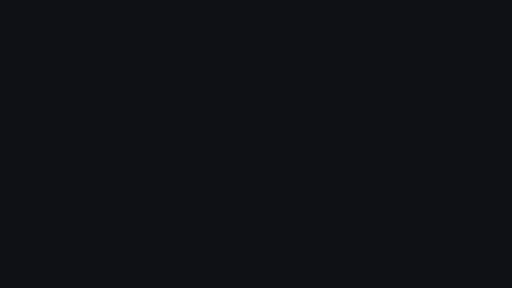
t = 0.00 s
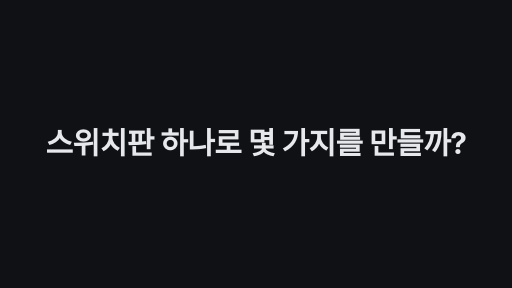
t = 1.70 s
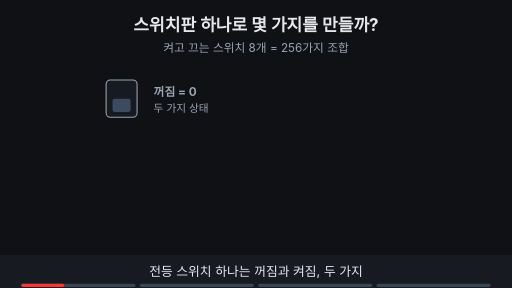
t = 3.41 s
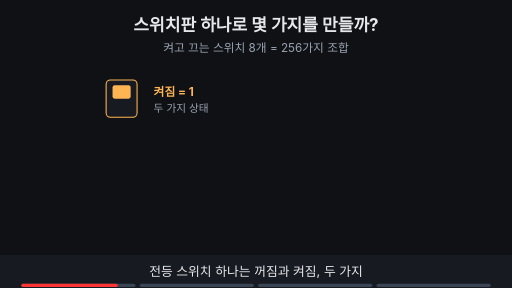
t = 5.17 s
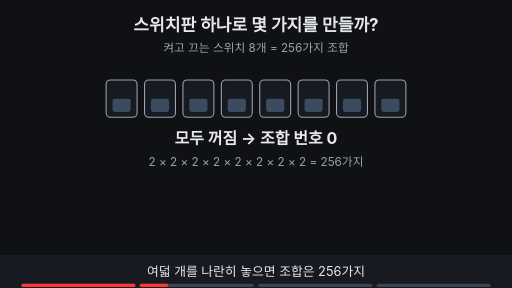
t = 6.69 s
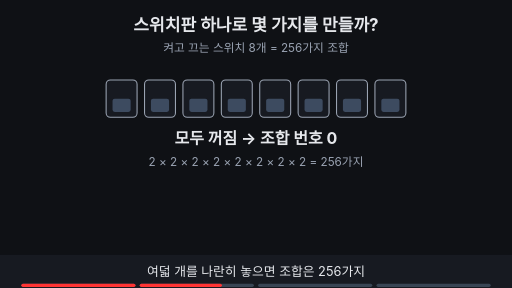
t = 8.45 s

The animated SVG that drew these frames (rendered in a browser with its animation timeline set to each time). Animation: 23 SMIL elements (animate=22,animateTransform=1); frames cover the first 8.45 s, repeats indefinitely.

<svg xmlns="http://www.w3.org/2000/svg" viewBox="0 0 960 540" width="960" height="540" font-family="-apple-system,'Apple SD Gothic Neo','Segoe UI',sans-serif">
<title>스위치판 하나로 몇 가지를 만들까?</title>
<rect width="960" height="540" fill="#0f1115"/>
<text x="480" y="58" text-anchor="middle" font-size="32" font-weight="700" fill="#e6e8ec">스위치판 하나로 몇 가지를 만들까?</text>
<text x="480" y="98" text-anchor="middle" font-size="22" fill="#9aa3b2">켜고 끄는 스위치 8개 = 256가지 조합</text>
<g opacity="1"><animate attributeName="opacity" values="1;1;0;0" keyTimes="0;0.097;0.112;1" dur="15s" repeatCount="indefinite" begin="2s"/><rect x="199.0" y="150" width="58" height="70" rx="8" fill="#171a21" stroke="#9aa3b2" stroke-width="2"/><rect x="211.0" y="185.0" width="34" height="25.0" rx="4" fill="#3d4b60"/></g><g opacity="0"><animate attributeName="opacity" values="0;0;1;1;0;0" keyTimes="0;0.125;0.140;0.235;0.250;1" dur="15s" repeatCount="indefinite" begin="2s"/><rect x="199.0" y="150" width="58" height="70" rx="8" fill="#171a21" stroke="#ffb454" stroke-width="2"/><rect x="211.0" y="160" width="34" height="25.0" rx="4" fill="#ffb454"/></g><g opacity="1"><animate attributeName="opacity" values="1;1;0;0" keyTimes="0;0.097;0.112;1" dur="15s" repeatCount="indefinite" begin="2s"/><text x="288.0" y="180" text-anchor="start" font-size="22" font-weight="700" fill="#9aa3b2">꺼짐 = 0</text></g><g opacity="0"><animate attributeName="opacity" values="0;0;1;1;0;0" keyTimes="0;0.125;0.140;0.235;0.250;1" dur="15s" repeatCount="indefinite" begin="2s"/><text x="288.0" y="180" text-anchor="start" font-size="22" font-weight="700" fill="#ffb454">켜짐 = 1</text></g><g opacity="1"><animate attributeName="opacity" values="1;1;0;0" keyTimes="0;0.235;0.250;1" dur="15s" repeatCount="indefinite" begin="2s"/><text x="288.0" y="210" text-anchor="start" font-size="20" fill="#9aa3b2">두 가지 상태</text></g><g opacity="0"><animate attributeName="opacity" values="0;0;1;1;0;0" keyTimes="0;0.250;0.265;0.485;0.500;1" dur="15s" repeatCount="indefinite" begin="2s"/><rect x="199.0" y="150" width="58" height="70" rx="8" fill="#171a21" stroke="#9aa3b2" stroke-width="2"/><rect x="211.0" y="185.0" width="34" height="25.0" rx="4" fill="#3d4b60"/><rect x="271.0" y="150" width="58" height="70" rx="8" fill="#171a21" stroke="#9aa3b2" stroke-width="2"/><rect x="283.0" y="185.0" width="34" height="25.0" rx="4" fill="#3d4b60"/><rect x="343.0" y="150" width="58" height="70" rx="8" fill="#171a21" stroke="#9aa3b2" stroke-width="2"/><rect x="355.0" y="185.0" width="34" height="25.0" rx="4" fill="#3d4b60"/><rect x="415.0" y="150" width="58" height="70" rx="8" fill="#171a21" stroke="#9aa3b2" stroke-width="2"/><rect x="427.0" y="185.0" width="34" height="25.0" rx="4" fill="#3d4b60"/><rect x="487.0" y="150" width="58" height="70" rx="8" fill="#171a21" stroke="#9aa3b2" stroke-width="2"/><rect x="499.0" y="185.0" width="34" height="25.0" rx="4" fill="#3d4b60"/><rect x="559.0" y="150" width="58" height="70" rx="8" fill="#171a21" stroke="#9aa3b2" stroke-width="2"/><rect x="571.0" y="185.0" width="34" height="25.0" rx="4" fill="#3d4b60"/><rect x="631.0" y="150" width="58" height="70" rx="8" fill="#171a21" stroke="#9aa3b2" stroke-width="2"/><rect x="643.0" y="185.0" width="34" height="25.0" rx="4" fill="#3d4b60"/><rect x="703.0" y="150" width="58" height="70" rx="8" fill="#171a21" stroke="#9aa3b2" stroke-width="2"/><rect x="715.0" y="185.0" width="34" height="25.0" rx="4" fill="#3d4b60"/></g><g opacity="0"><animate attributeName="opacity" values="0;0;1;1;0;0" keyTimes="0;0.500;0.515;0.735;0.750;1" dur="15s" repeatCount="indefinite" begin="2s"/><rect x="199.0" y="150" width="58" height="70" rx="8" fill="#171a21" stroke="#ffb454" stroke-width="2"/><rect x="211.0" y="160" width="34" height="25.0" rx="4" fill="#ffb454"/><rect x="271.0" y="150" width="58" height="70" rx="8" fill="#171a21" stroke="#ffb454" stroke-width="2"/><rect x="283.0" y="160" width="34" height="25.0" rx="4" fill="#ffb454"/><rect x="343.0" y="150" width="58" height="70" rx="8" fill="#171a21" stroke="#ffb454" stroke-width="2"/><rect x="355.0" y="160" width="34" height="25.0" rx="4" fill="#ffb454"/><rect x="415.0" y="150" width="58" height="70" rx="8" fill="#171a21" stroke="#ffb454" stroke-width="2"/><rect x="427.0" y="160" width="34" height="25.0" rx="4" fill="#ffb454"/><rect x="487.0" y="150" width="58" height="70" rx="8" fill="#171a21" stroke="#ffb454" stroke-width="2"/><rect x="499.0" y="160" width="34" height="25.0" rx="4" fill="#ffb454"/><rect x="559.0" y="150" width="58" height="70" rx="8" fill="#171a21" stroke="#ffb454" stroke-width="2"/><rect x="571.0" y="160" width="34" height="25.0" rx="4" fill="#ffb454"/><rect x="631.0" y="150" width="58" height="70" rx="8" fill="#171a21" stroke="#ffb454" stroke-width="2"/><rect x="643.0" y="160" width="34" height="25.0" rx="4" fill="#ffb454"/><rect x="703.0" y="150" width="58" height="70" rx="8" fill="#171a21" stroke="#ffb454" stroke-width="2"/><rect x="715.0" y="160" width="34" height="25.0" rx="4" fill="#ffb454"/></g><g opacity="0"><animate attributeName="opacity" values="0;0;1;1" keyTimes="0;0.750;0.765;1" dur="15s" repeatCount="indefinite" begin="2s"/><rect x="199.0" y="150" width="58" height="70" rx="8" fill="#171a21" stroke="#9aa3b2" stroke-width="2"/><rect x="211.0" y="185.0" width="34" height="25.0" rx="4" fill="#3d4b60"/><rect x="271.0" y="150" width="58" height="70" rx="8" fill="#171a21" stroke="#9aa3b2" stroke-width="2"/><rect x="283.0" y="185.0" width="34" height="25.0" rx="4" fill="#3d4b60"/><rect x="343.0" y="150" width="58" height="70" rx="8" fill="#171a21" stroke="#9aa3b2" stroke-width="2"/><rect x="355.0" y="185.0" width="34" height="25.0" rx="4" fill="#3d4b60"/><rect x="415.0" y="150" width="58" height="70" rx="8" fill="#171a21" stroke="#9aa3b2" stroke-width="2"/><rect x="427.0" y="185.0" width="34" height="25.0" rx="4" fill="#3d4b60"/><rect x="487.0" y="150" width="58" height="70" rx="8" fill="#171a21" stroke="#9aa3b2" stroke-width="2"/><rect x="499.0" y="185.0" width="34" height="25.0" rx="4" fill="#3d4b60"/><rect x="559.0" y="150" width="58" height="70" rx="8" fill="#171a21" stroke="#9aa3b2" stroke-width="2"/><rect x="571.0" y="185.0" width="34" height="25.0" rx="4" fill="#3d4b60"/><rect x="631.0" y="150" width="58" height="70" rx="8" fill="#171a21" stroke="#9aa3b2" stroke-width="2"/><rect x="643.0" y="185.0" width="34" height="25.0" rx="4" fill="#3d4b60"/><rect x="703.0" y="150" width="58" height="70" rx="8" fill="#171a21" stroke="#9aa3b2" stroke-width="2"/><rect x="715.0" y="185.0" width="34" height="25.0" rx="4" fill="#3d4b60"/></g><g opacity="0"><animate attributeName="opacity" values="0;0;1;1;0;0" keyTimes="0;0.250;0.265;0.485;0.500;1" dur="15s" repeatCount="indefinite" begin="2s"/><text x="480" y="270" text-anchor="middle" font-size="30" font-weight="700" fill="#e6e8ec">모두 꺼짐 → 조합 번호 0</text><text x="480" y="312" text-anchor="middle" font-size="22" fill="#9aa3b2">2 × 2 × 2 × 2 × 2 × 2 × 2 × 2 = 256가지</text></g><g opacity="0"><animate attributeName="opacity" values="0;0;1;1;0;0" keyTimes="0;0.500;0.515;0.735;0.750;1" dur="15s" repeatCount="indefinite" begin="2s"/><text x="480" y="270" text-anchor="middle" font-size="30" font-weight="700" fill="#e6e8ec">모두 켜짐 → 조합 번호 255</text><text x="480" y="312" text-anchor="middle" font-size="22" font-weight="700" fill="#ffb454">0부터 세니까 0 ~ 255</text></g><g opacity="0"><animate attributeName="opacity" values="0;0;1;1" keyTimes="0;0.750;0.765;1" dur="15s" repeatCount="indefinite" begin="2s"/><text x="480" y="252" text-anchor="middle" font-size="22" font-weight="700" fill="#9aa3b2">스위치 8개짜리 판</text></g><g opacity="0"><animate attributeName="opacity" values="0;0;1;1" keyTimes="0;0.750;0.765;1" dur="15s" repeatCount="indefinite" begin="2s"/><rect x="121" y="290" width="164" height="100" rx="10" fill="#171a21" stroke="#ffb454" stroke-width="2"/><rect x="131" y="304" width="14" height="30" rx="3" fill="#ffb454" stroke="#ffb454" stroke-width="1.5"/><rect x="149" y="304" width="14" height="30" rx="3" fill="#ffb454" stroke="#ffb454" stroke-width="1.5"/><rect x="167" y="304" width="14" height="30" rx="3" fill="#171a21" stroke="#9aa3b2" stroke-width="1.5"/><rect x="185" y="304" width="14" height="30" rx="3" fill="#171a21" stroke="#9aa3b2" stroke-width="1.5"/><rect x="203" y="304" width="14" height="30" rx="3" fill="#171a21" stroke="#9aa3b2" stroke-width="1.5"/><rect x="221" y="304" width="14" height="30" rx="3" fill="#171a21" stroke="#9aa3b2" stroke-width="1.5"/><rect x="239" y="304" width="14" height="30" rx="3" fill="#171a21" stroke="#9aa3b2" stroke-width="1.5"/><rect x="257" y="304" width="14" height="30" rx="3" fill="#171a21" stroke="#9aa3b2" stroke-width="1.5"/><text x="203" y="374" text-anchor="middle" font-size="26" font-weight="700" fill="#e6e8ec">192</text><circle cx="298" cy="366" r="5" fill="#ffb454"/><rect x="311" y="290" width="164" height="100" rx="10" fill="#171a21" stroke="#ffb454" stroke-width="2"/><rect x="321" y="304" width="14" height="30" rx="3" fill="#ffb454" stroke="#ffb454" stroke-width="1.5"/><rect x="339" y="304" width="14" height="30" rx="3" fill="#171a21" stroke="#9aa3b2" stroke-width="1.5"/><rect x="357" y="304" width="14" height="30" rx="3" fill="#ffb454" stroke="#ffb454" stroke-width="1.5"/><rect x="375" y="304" width="14" height="30" rx="3" fill="#171a21" stroke="#9aa3b2" stroke-width="1.5"/><rect x="393" y="304" width="14" height="30" rx="3" fill="#ffb454" stroke="#ffb454" stroke-width="1.5"/><rect x="411" y="304" width="14" height="30" rx="3" fill="#171a21" stroke="#9aa3b2" stroke-width="1.5"/><rect x="429" y="304" width="14" height="30" rx="3" fill="#171a21" stroke="#9aa3b2" stroke-width="1.5"/><rect x="447" y="304" width="14" height="30" rx="3" fill="#171a21" stroke="#9aa3b2" stroke-width="1.5"/><text x="393" y="374" text-anchor="middle" font-size="26" font-weight="700" fill="#e6e8ec">168</text><circle cx="488" cy="366" r="5" fill="#ffb454"/><rect x="501" y="290" width="164" height="100" rx="10" fill="#171a21" stroke="#ffb454" stroke-width="2"/><rect x="511" y="304" width="14" height="30" rx="3" fill="#171a21" stroke="#9aa3b2" stroke-width="1.5"/><rect x="529" y="304" width="14" height="30" rx="3" fill="#171a21" stroke="#9aa3b2" stroke-width="1.5"/><rect x="547" y="304" width="14" height="30" rx="3" fill="#171a21" stroke="#9aa3b2" stroke-width="1.5"/><rect x="565" y="304" width="14" height="30" rx="3" fill="#171a21" stroke="#9aa3b2" stroke-width="1.5"/><rect x="583" y="304" width="14" height="30" rx="3" fill="#171a21" stroke="#9aa3b2" stroke-width="1.5"/><rect x="601" y="304" width="14" height="30" rx="3" fill="#171a21" stroke="#9aa3b2" stroke-width="1.5"/><rect x="619" y="304" width="14" height="30" rx="3" fill="#171a21" stroke="#9aa3b2" stroke-width="1.5"/><rect x="637" y="304" width="14" height="30" rx="3" fill="#171a21" stroke="#9aa3b2" stroke-width="1.5"/><text x="583" y="374" text-anchor="middle" font-size="26" font-weight="700" fill="#e6e8ec">0</text><circle cx="678" cy="366" r="5" fill="#ffb454"/><rect x="691" y="290" width="164" height="100" rx="10" fill="#171a21" stroke="#ffb454" stroke-width="2"/><rect x="701" y="304" width="14" height="30" rx="3" fill="#171a21" stroke="#9aa3b2" stroke-width="1.5"/><rect x="719" y="304" width="14" height="30" rx="3" fill="#171a21" stroke="#9aa3b2" stroke-width="1.5"/><rect x="737" y="304" width="14" height="30" rx="3" fill="#171a21" stroke="#9aa3b2" stroke-width="1.5"/><rect x="755" y="304" width="14" height="30" rx="3" fill="#171a21" stroke="#9aa3b2" stroke-width="1.5"/><rect x="773" y="304" width="14" height="30" rx="3" fill="#ffb454" stroke="#ffb454" stroke-width="1.5"/><rect x="791" y="304" width="14" height="30" rx="3" fill="#171a21" stroke="#9aa3b2" stroke-width="1.5"/><rect x="809" y="304" width="14" height="30" rx="3" fill="#ffb454" stroke="#ffb454" stroke-width="1.5"/><rect x="827" y="304" width="14" height="30" rx="3" fill="#171a21" stroke="#9aa3b2" stroke-width="1.5"/><text x="773" y="374" text-anchor="middle" font-size="26" font-weight="700" fill="#e6e8ec">10</text><text x="480" y="440" text-anchor="middle" font-size="24" font-weight="700" fill="#ffb454">판 4개 × 스위치 8개 = 스위치 32개</text></g>
<rect x="0" y="478" width="960" height="62" fill="#171a21"/>
<g opacity="1"><animate attributeName="opacity" values="1;1;0;0" keyTimes="0;0.235;0.250;1" dur="15s" repeatCount="indefinite" begin="2s"/><text x="480" y="518" text-anchor="middle" font-size="24" fill="#e6e8ec">전등 스위치 하나는 꺼짐과 켜짐, 두 가지</text></g>
<g opacity="0"><animate attributeName="opacity" values="0;0;1;1;0;0" keyTimes="0;0.250;0.265;0.485;0.500;1" dur="15s" repeatCount="indefinite" begin="2s"/><text x="480" y="518" text-anchor="middle" font-size="24" fill="#e6e8ec">여덟 개를 나란히 놓으면 조합은 256가지</text></g>
<g opacity="0"><animate attributeName="opacity" values="0;0;1;1;0;0" keyTimes="0;0.500;0.515;0.735;0.750;1" dur="15s" repeatCount="indefinite" begin="2s"/><text x="480" y="518" text-anchor="middle" font-size="24" fill="#e6e8ec">모두 켜면 번호 255 — 0부터 세니까 0~255</text></g>
<g opacity="0"><animate attributeName="opacity" values="0;0;1;1" keyTimes="0;0.750;0.765;1" dur="15s" repeatCount="indefinite" begin="2s"/><text x="480" y="518" text-anchor="middle" font-size="24" fill="#e6e8ec">이런 판 네 개를 나란히 걸면 스위치 32개</text></g>

<g aria-label="재생 진행 막대" data-stage-count="4"><g class="progress-segment" data-stage="1"><rect x="40" y="532" width="214" height="6" rx="3" fill="#394554"/><rect x="40" y="532" width="0" height="6" rx="3" fill="#ff3434"><animate begin="2s" attributeName="width" values="0;214;214" keyTimes="0;0.250000;1" dur="15s" repeatCount="indefinite"/></rect></g><g class="progress-segment" data-stage="2"><rect x="262" y="532" width="214" height="6" rx="3" fill="#394554"/><rect x="262" y="532" width="0" height="6" rx="3" fill="#ff3434"><animate begin="2s" attributeName="width" values="0;0;214;214" keyTimes="0;0.250000;0.500000;1" dur="15s" repeatCount="indefinite"/></rect></g><g class="progress-segment" data-stage="3"><rect x="484" y="532" width="214" height="6" rx="3" fill="#394554"/><rect x="484" y="532" width="0" height="6" rx="3" fill="#ff3434"><animate begin="2s" attributeName="width" values="0;0;214;214" keyTimes="0;0.500000;0.750000;1" dur="15s" repeatCount="indefinite"/></rect></g><g class="progress-segment" data-stage="4"><rect x="706" y="532" width="214" height="6" rx="3" fill="#394554"/><rect x="706" y="532" width="0" height="6" rx="3" fill="#ff3434"><animate begin="2s" attributeName="width" values="0;0;214" keyTimes="0;0.750000;1" dur="15s" repeatCount="indefinite"/></rect></g></g><g id="title-intro"><rect x="0" y="0" width="960" height="540" fill="#0f1115"/><g opacity="0"><text x="480" y="289.665" text-anchor="middle" font-size="56.1856" font-weight="750" letter-spacing="-1" fill="#e6e8ec">스위치판 하나로 몇 가지를 만들까?</text><animate attributeName="opacity" values="0;1;1;0;0" keyTimes="0;0.023529;0.100000;0.117647;1" dur="17s" repeatCount="indefinite"/><animateTransform attributeName="transform" type="translate" values="0 28;0 0;0 0;0 -32;0 -32" keyTimes="0;0.023529;0.100000;0.117647;1" dur="17s" repeatCount="indefinite"/></g><animate attributeName="opacity" values="1;1;0;0" keyTimes="0;0.100000;0.117647;1" dur="17s" repeatCount="indefinite"/></g></svg>
